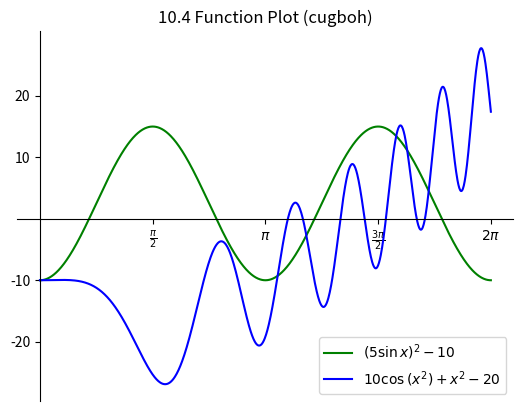

Reproduce this figure in Python.
"""Author: Chizaram Ugboh, cugboh@purdue.edu
Assignment: 10.4 Function plot
Date: 11/09/2023

Description:
Create the a copy of the given plot in the assignment.

Contributors:
   
My contributor(s) helped me:
    [N] understand the assignment expectations without
        telling me how they will approach it.
    [N] understand different ways to think about a solution
        without helping me plan my solution.
    [N] think through the meaning of a specific error or
        bug present in my code without looking at my code.
    Note that if you helped somebody else with their code, you
    have to list that person as a contributor.

Academic Integrity Statement:
    I have not used source code obtained from any unauthorized
    source, either modified or unmodified; nor have I provided
    another student access to my code.  The project I am
    submitting is my own original work.
"""

"""Import modules below this line (starting with unit 6)."""
import matplotlib.pyplot as plt
import numpy as np
"""Write new functions below this line (starting with unit 4)."""
 
def main():

    # Generate x values
    x = np.linspace(0, 2 * np.pi, 1000)  #set x to to have 100 values between 0 to 2pi, works like MatLab

    # Calculate y values for the two functions
    y1 = ((5 * np.sin(x))**2) - 10
    y2 = 10 * np.cos(x**2) + x**2 - 20

    # Create a line plot with multiple lines
    fig, ax = plt.subplots()
    ax.plot(x, y1, color='g') #line 1
    ax.plot(x, y2, color='b') #line 2

    # Set title
    ax.set_title('10.4 Function Plot (cugboh)')


    # Set x-axis using LaTeX notation
    ax.set_xticks([np.pi/2, np.pi, 3*np.pi/2, 2*np.pi])
    ax.set_xticklabels([r"$\frac{\pi}{2}$", r"$\pi$", r"$\frac{3\pi}{2}$", r"$2\pi$"]) #([0, pi/2, pi, 3pi/2, 2pi ])
    

    # Need a legend
    ax.legend(['$(5\\sin{x})^2 - 10$', '$10\\cos{(x^2)} + x^2 - 20$'], loc='lower right')

    #Set Limits
    ax.set_yticks([-20, -10, 10, 20])

    # Remove spines
    for spine in ['top','right']: 
        ax.spines[spine].set_visible(False)
     #Need to center x-axis
    for spine in ['bottom','left']: 
        ax.spines[spine].set_position('zero')
    
   


    plt.show()

        

    
"""Do not change anything below this line."""
if __name__ == "__main__":
    main()
